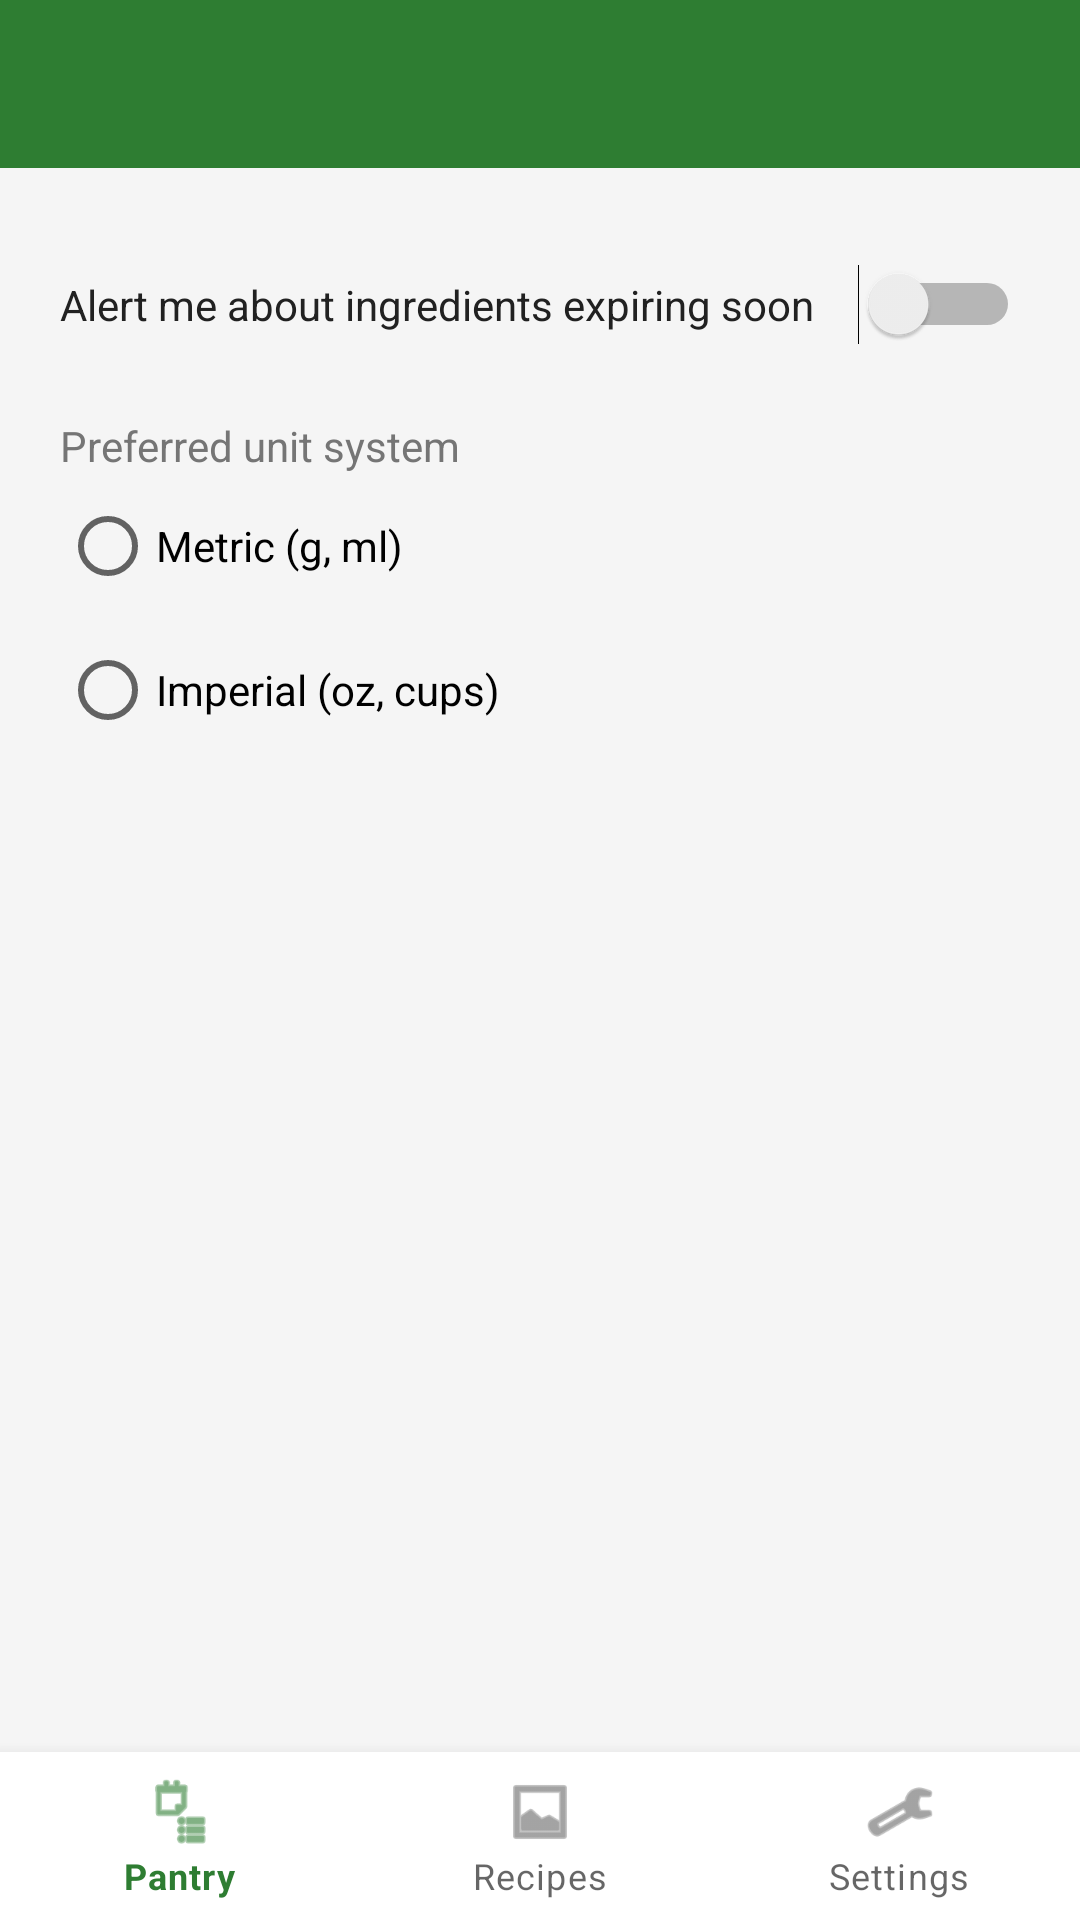

Layout XML and referenced resources for this Android screen:
<!-- AndroidManifest.xml: application theme Theme.SmartPantry -->
<!-- res/layout/activity_settings.xml -->
<?xml version="1.0" encoding="utf-8"?>
<androidx.constraintlayout.widget.ConstraintLayout
    xmlns:android="http://schemas.android.com/apk/res/android"
    xmlns:app="http://schemas.android.com/apk/res-auto"
    xmlns:tools="http://schemas.android.com/tools"
    android:layout_width="match_parent"
    android:layout_height="match_parent"
    android:fitsSystemWindows="true">

    <androidx.appcompat.widget.Toolbar
        android:id="@+id/toolbar"
        android:layout_width="0dp"
        android:layout_height="?attr/actionBarSize"
        android:background="@color/pantry_green"
        android:title="@string/title_settings"
        android:titleTextColor="@color/white"
        app:layout_constraintTop_toTopOf="parent"
        app:layout_constraintStart_toStartOf="parent"
        app:layout_constraintEnd_toEndOf="parent" />

    <LinearLayout
        android:layout_width="0dp"
        android:layout_height="0dp"
        android:orientation="vertical"
        android:padding="20dp"
        app:layout_constraintTop_toBottomOf="@id/toolbar"
        app:layout_constraintBottom_toTopOf="@id/bottomNavigation"
        app:layout_constraintStart_toStartOf="parent"
        app:layout_constraintEnd_toEndOf="parent">

        <LinearLayout
            android:layout_width="match_parent"
            android:layout_height="wrap_content"
            android:orientation="horizontal"
            android:paddingTop="12dp"
            android:paddingBottom="12dp">

            <TextView
                android:layout_width="0dp"
                android:layout_height="wrap_content"
                android:layout_weight="1"
                android:layout_gravity="center_vertical"
                android:text="@string/label_expiry_alerts"
                android:textColor="@color/pantry_text_primary" />

            <Switch
                android:id="@+id/switchExpiryAlerts"
                android:layout_width="wrap_content"
                android:layout_height="wrap_content"
                tools:ignore="UseSwitchCompatOrMaterialXml" />
        </LinearLayout>

        <TextView
            android:layout_width="match_parent"
            android:layout_height="wrap_content"
            android:layout_marginTop="12dp"
            android:text="@string/label_unit_preference"
            android:textColor="@color/pantry_text_secondary" />

        <RadioGroup
            android:id="@+id/radioGroupUnits"
            android:layout_width="match_parent"
            android:layout_height="wrap_content"
            android:orientation="vertical">

            <RadioButton
                android:id="@+id/radioMetric"
                android:layout_width="match_parent"
                android:layout_height="wrap_content"
                android:text="@string/unit_metric" />

            <RadioButton
                android:id="@+id/radioImperial"
                android:layout_width="match_parent"
                android:layout_height="wrap_content"
                android:text="@string/unit_imperial" />
        </RadioGroup>

    </LinearLayout>

    <com.google.android.material.bottomnavigation.BottomNavigationView
        android:id="@+id/bottomNavigation"
        android:layout_width="0dp"
        android:layout_height="wrap_content"
        app:menu="@menu/bottom_nav_menu"
        app:layout_constraintBottom_toBottomOf="parent"
        app:layout_constraintStart_toStartOf="parent"
        app:layout_constraintEnd_toEndOf="parent" />

</androidx.constraintlayout.widget.ConstraintLayout>
<!-- resources referenced by this layout -->
<resources>
  <color name="pantry_green">#2E7D32</color>
  <color name="pantry_text_primary">#212121</color>
  <color name="pantry_text_secondary">#757575</color>
  <color name="white">#FFFFFFFF</color>
  <string name="label_expiry_alerts">Alert me about ingredients expiring soon</string>
  <string name="label_unit_preference">Preferred unit system</string>
  <string name="title_settings">Settings</string>
  <string name="unit_imperial">Imperial (oz, cups)</string>
  <string name="unit_metric">Metric (g, ml)</string>
  <style name="Theme.SmartPantry" parent="Theme.MaterialComponents.Light.NoActionBar">
          <item name="colorPrimary">@color/pantry_green</item>
          <item name="colorPrimaryDark">@color/pantry_green_dark</item>
          <item name="colorAccent">@color/pantry_accent</item>
          <item name="android:windowBackground">@color/pantry_background</item>
      </style>
  <color name="pantry_green_dark">#1B5E20</color>
  <color name="pantry_accent">#FFA000</color>
  <color name="pantry_background">#F5F5F5</color>
</resources>
